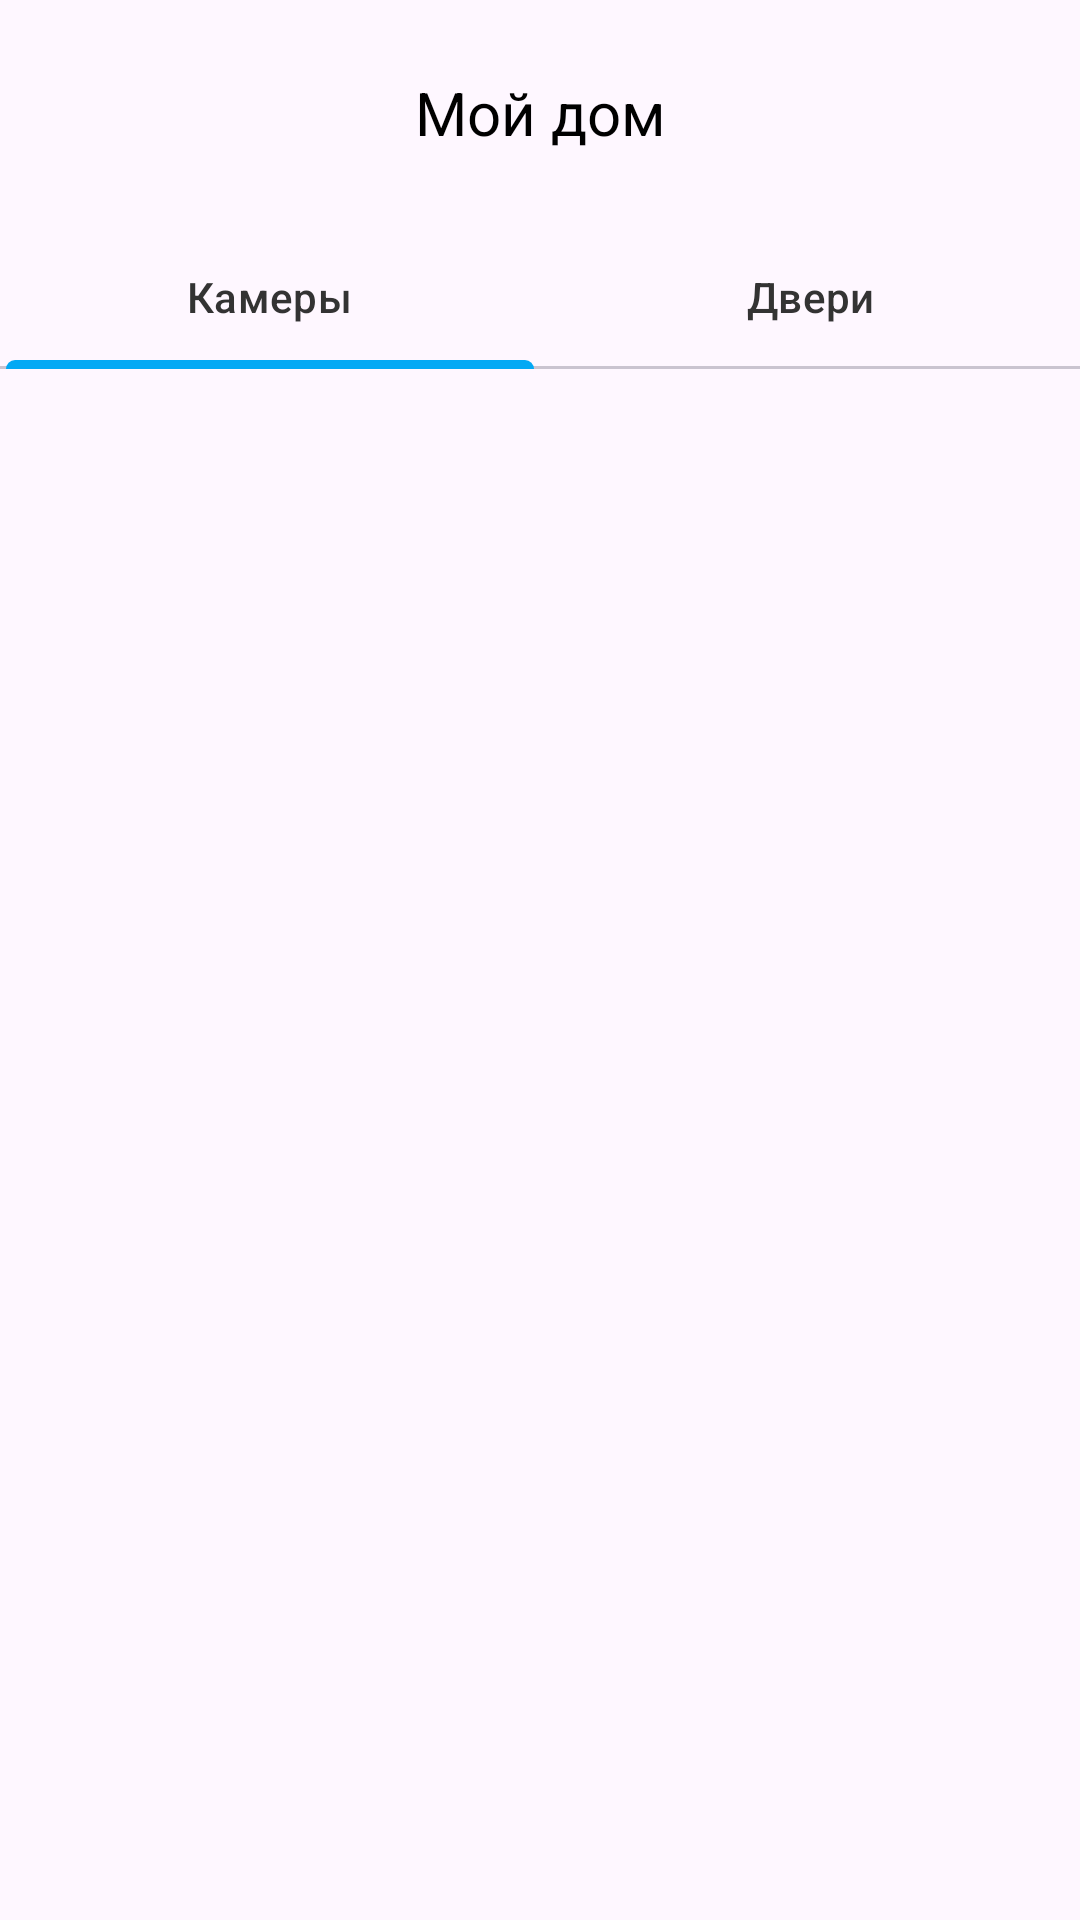

Here is an Android app screen rendered from its layout file. Give the layout XML and the strings, colors and styles it references.
<!-- AndroidManifest.xml: application theme Theme.Hw_7month_1 -->
<!-- res/layout/activity_main.xml -->
<?xml version="1.0" encoding="utf-8"?>
<androidx.constraintlayout.widget.ConstraintLayout
    xmlns:android="http://schemas.android.com/apk/res/android"
    xmlns:app="http://schemas.android.com/apk/res-auto"
    xmlns:tools="http://schemas.android.com/tools"
    android:layout_width="match_parent"
    android:layout_height="match_parent"
    android:orientation="vertical"
    tools:context=".presentation.main.MainActivity">

    <TextView
        android:id="@+id/tv_home"
        android:text="Мой дом"
        android:textColor="@color/black"
        android:gravity="center"
        android:textSize="20sp"
        android:layout_margin="24dp"
        app:layout_constraintStart_toStartOf="parent"
        app:layout_constraintEnd_toEndOf="parent"
        app:layout_constraintTop_toTopOf="parent"
        android:layout_width="wrap_content"
        android:layout_height="wrap_content"/>

    <com.google.android.material.tabs.TabLayout
        android:layout_marginTop="24dp"
        android:id="@+id/tab_layout"
        android:layout_width="match_parent"
        android:layout_height="wrap_content"
        app:tabIndicatorColor="#03A9F4"
        app:tabIndicatorFullWidth="true"
        app:tabTextColor="#333333"
        app:layout_constraintEnd_toEndOf="parent"
        app:layout_constraintStart_toStartOf="parent"
        app:layout_constraintTop_toBottomOf="@id/tv_home">

        <com.google.android.material.tabs.TabItem
            android:layout_width="wrap_content"
            android:layout_height="wrap_content"
            android:text="Камеры" />

        <com.google.android.material.tabs.TabItem
            android:layout_width="wrap_content"
            android:layout_height="wrap_content"
            android:text="Двери" />
    </com.google.android.material.tabs.TabLayout>

    <androidx.viewpager2.widget.ViewPager2
        android:id="@+id/view_pager"
        android:layout_width="match_parent"
        android:layout_height="0dp"
        app:layout_constraintBottom_toBottomOf="parent"
        app:layout_constraintEnd_toEndOf="parent"
        app:layout_constraintStart_toStartOf="parent"
        app:layout_constraintTop_toBottomOf="@id/tab_layout" />

</androidx.constraintlayout.widget.ConstraintLayout>
<!-- resources referenced by this layout -->
<resources>
  <style name="Theme.Hw_7month_1" parent="Base.Theme.Hw_7month_1" />
  <style name="Base.Theme.Hw_7month_1" parent="Theme.Material3.DayNight.NoActionBar">
          
          
      </style>
  <!-- not gathered from this repository: default colours our renderer supplied (Android Studio template values) -->
  <color name="black">#FF000000</color>
</resources>
